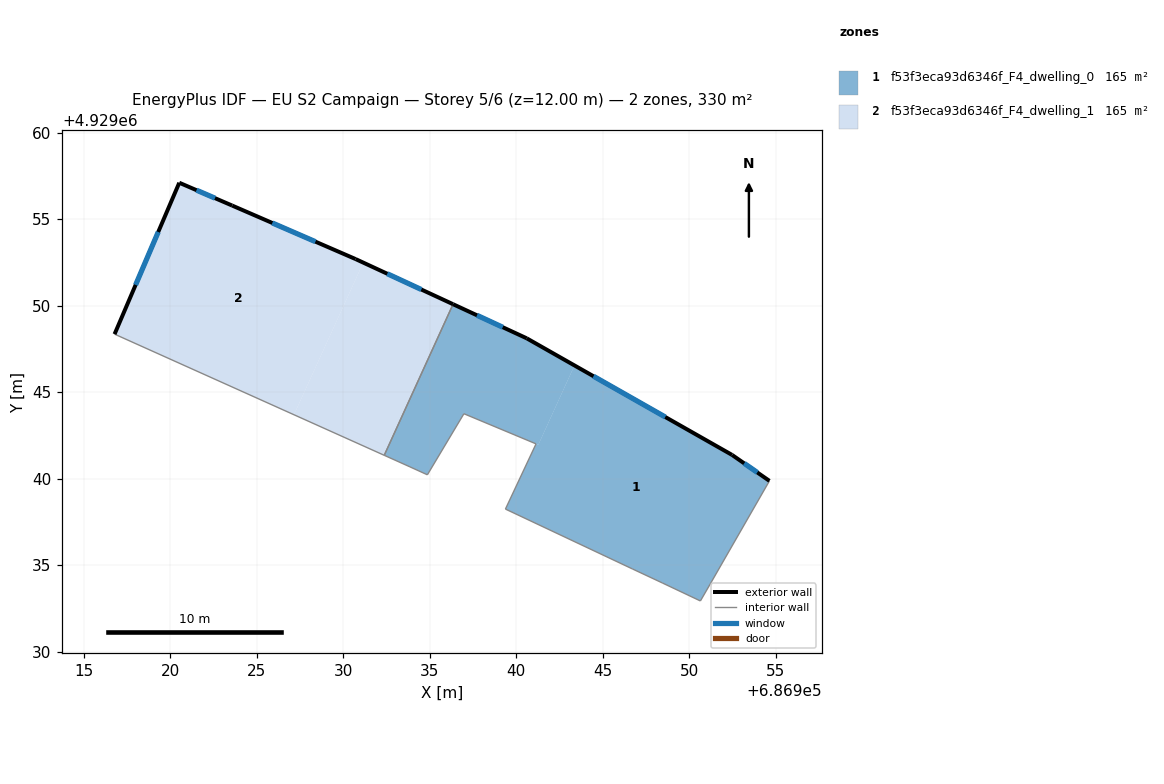
=== STOREY PLAN SPEC (per zone: floor XY polygon, exterior-wall plan segments, windows/doors) ===
zone 1: f53f3eca93d6346f_F4_dwelling_0  (165.2 m²)
  floor: (686952.47, 4929041.37) (686954.63, 4929039.87) (686951.23, 4929033.95) (686950.64, 4929032.93) (686948.44, 4929033.97) (686946.71, 4929034.78) (686939.37, 4929038.24) (686941.14, 4929042.01) (686941.27, 4929041.95) (686943.36, 4929046.54)
  floor: (686940.60, 4929048.11) (686943.36, 4929046.54) (686941.27, 4929041.95) (686941.14, 4929042.01) (686936.97, 4929043.75) (686934.86, 4929040.22) (686933.85, 4929040.68) (686932.37, 4929041.35) (686936.34, 4929050.08)
  exterior wall: (686940.60, 4929048.11) – (686936.34, 4929050.08)  [4.7 m]
    window: (686939.22, 4929048.75) – (686937.73, 4929049.44)  [1.7 m²]
  exterior wall: (686952.47, 4929041.37) – (686940.60, 4929048.11)  [13.6 m]
    window: (686948.61, 4929043.56) – (686944.46, 4929045.92)  [5.0 m²]
  exterior wall: (686954.63, 4929039.87) – (686952.47, 4929041.37)  [2.6 m]
    window: (686953.93, 4929040.36) – (686953.17, 4929040.88)  [1.0 m²]
  interior walls: 11
zone 2: f53f3eca93d6346f_F4_dwelling_1  (165.2 m²)
  floor: (686936.34, 4929050.08) (686932.37, 4929041.35) (686927.15, 4929043.69) (686931.15, 4929052.48)
  floor: (686930.71, 4929052.69) (686931.15, 4929052.48) (686927.15, 4929043.69) (686916.78, 4929048.35) (686920.52, 4929057.10) (686923.58, 4929055.78)
  exterior wall: (686930.71, 4929052.69) – (686923.58, 4929055.78)  [7.8 m]
    window: (686928.39, 4929053.69) – (686925.90, 4929054.77)  [2.8 m²]
  exterior wall: (686936.34, 4929050.08) – (686930.71, 4929052.69)  [6.2 m]
    window: (686934.51, 4929050.93) – (686932.54, 4929051.84)  [2.3 m²]
  exterior wall: (686920.52, 4929057.10) – (686916.78, 4929048.35)  [9.5 m]
    window: (686919.30, 4929054.25) – (686918.00, 4929051.20)  [3.5 m²]
  exterior wall: (686923.58, 4929055.78) – (686920.52, 4929057.10)  [3.3 m]
    window: (686922.58, 4929056.21) – (686921.52, 4929056.67)  [1.2 m²]
  interior walls: 2

=== DERIVED (storey summary) ===
Building: EU S2 Campaign
Storey: 5 of 6  (floor level z = 12.00 m)
Storey gross floor area: 330.5 m²
Zones on this storey: 2
  - f53f3eca93d6346f_F4_dwelling_0: floor 165.2 m²; exterior wall 21.0 m (62.9 m²); 3 window(s) 7.7 m²; WWR 12.2%
  - f53f3eca93d6346f_F4_dwelling_1: floor 165.2 m²; exterior wall 26.8 m (80.5 m²); 4 window(s) 9.8 m²; WWR 12.2%
Zone adjacency (shared interzone walls):
  - f53f3eca93d6346f_F4_dwelling_0 ↔ f53f3eca93d6346f_F4_dwelling_1